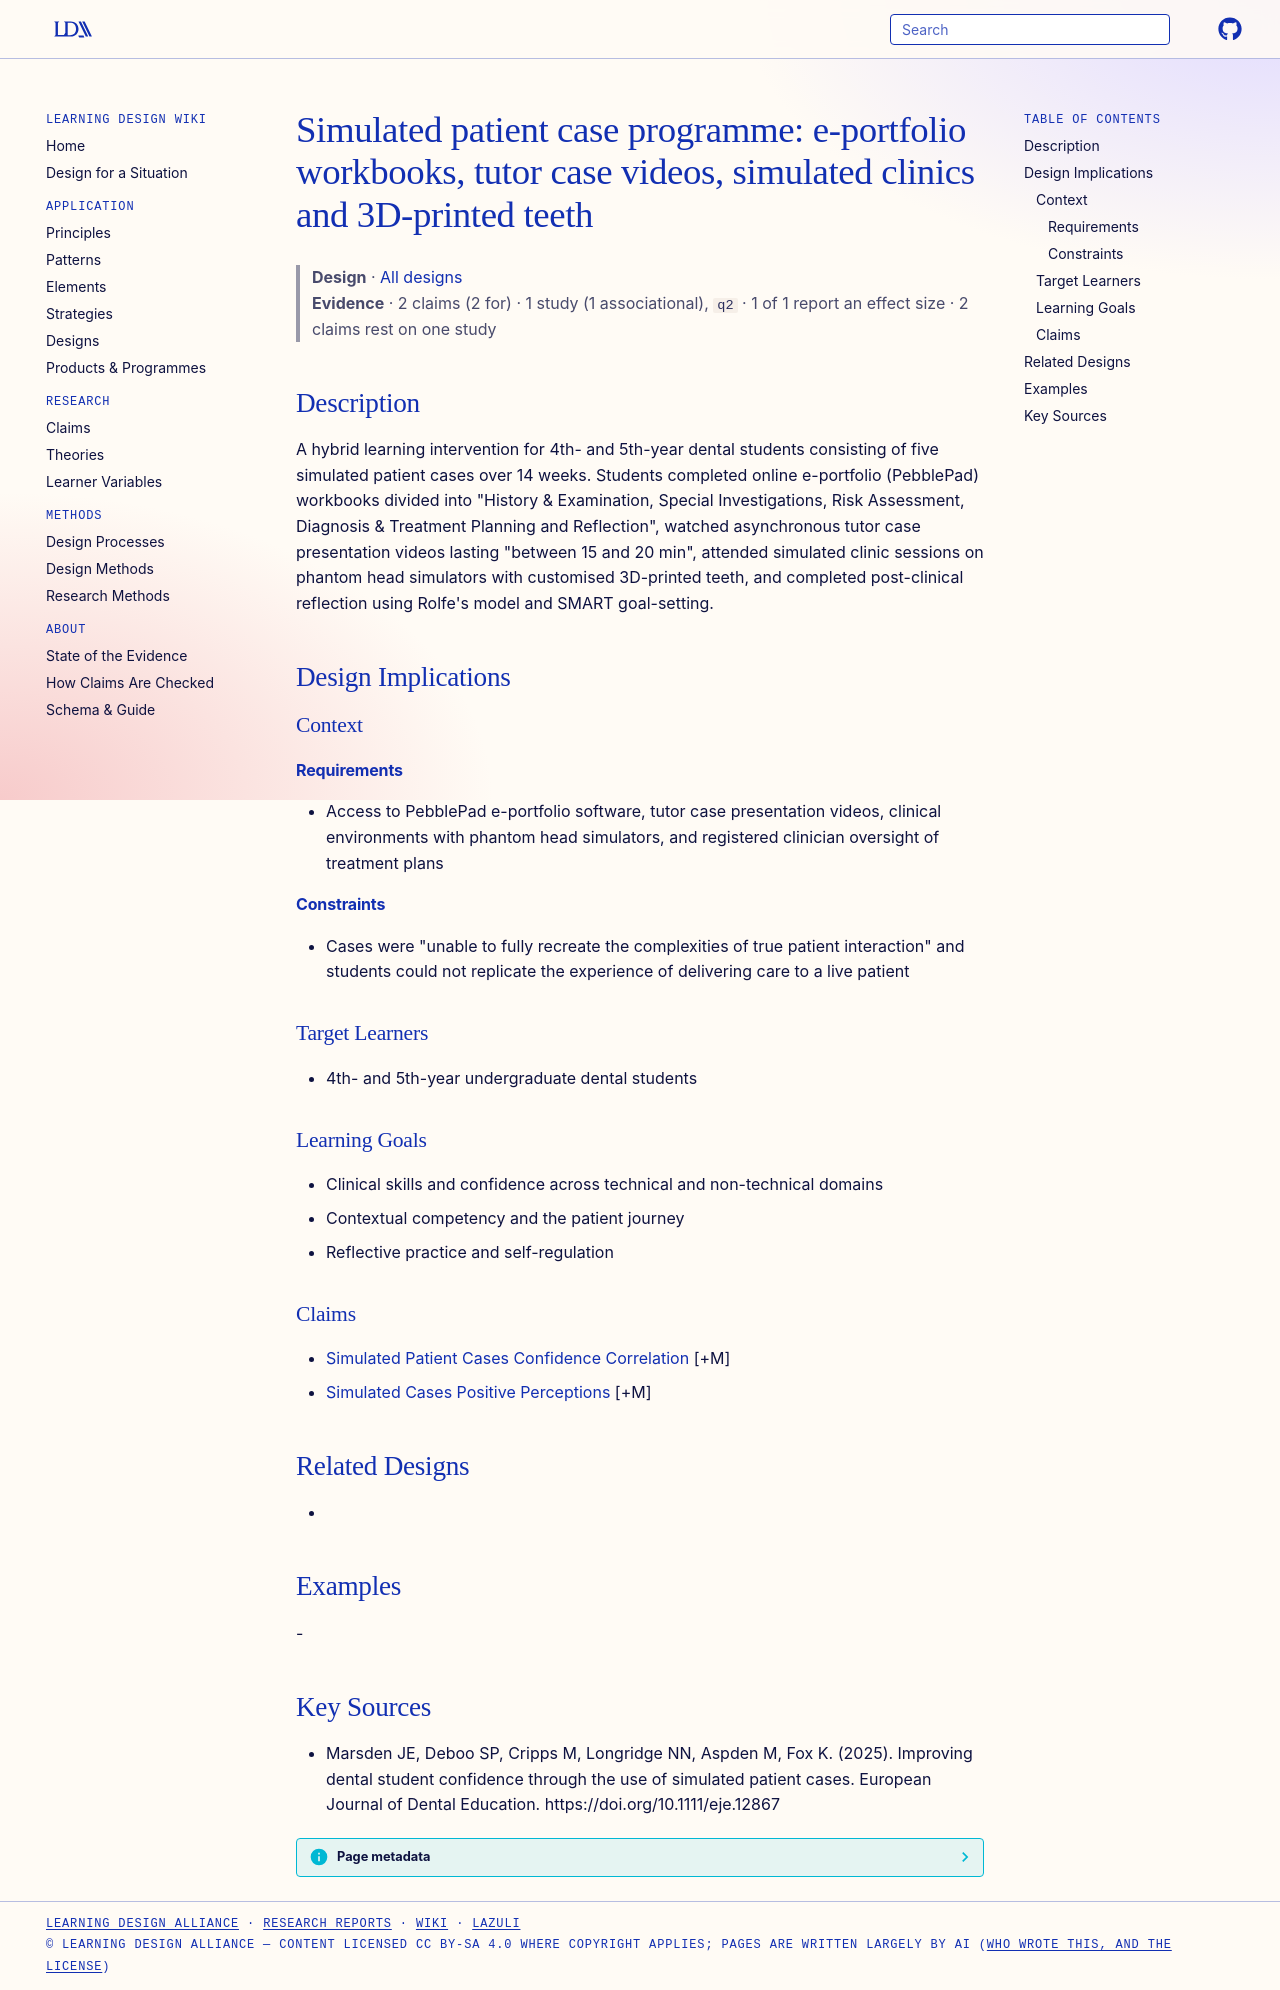

repository: Learning-Design-Alliance/learning-wiki · page: designs/simulated-patient-case-programme-liverpool/index.html · generator: mkdocs

---
type: design
id: simulated-patient-case-programme-liverpool
title: "Simulated patient case programme: e-portfolio workbooks, tutor case videos, simulated clinics and 3D-printed teeth"
description: A hybrid learning intervention for 4th- and 5th-year dental students consisting of five simulated patient cases over 14 weeks.
status: review
generated:
  by: "process:settle-candidates"
  at: 2026-11-07
sources:
  - id: marsden-je-2025
    resource: "https://doi.org/10.1111/eje.12867"
    title: "Marsden JE, Deboo SP, Cripps M, Longridge NN, Aspden M, Fox K. (2025). Improving dental student confidence through the use of simulated patient cases. European Journal of Dental Education. https://doi.org/10.1111/eje.12867"
    author: Marsden JE, Deboo SP, Cripps M, Longridge NN, Aspden M, Fox K
---

# Simulated patient case programme: e-portfolio workbooks, tutor case videos, simulated clinics and 3D-printed teeth

> **Design** · [All designs](index.md)
> **Evidence** · 2 claims (2 for) · 1 study (1 associational), `q2` · 1 of 1 report an effect size · 2 claims rest on one study

## Description
A hybrid learning intervention for 4th- and 5th-year dental students consisting of five simulated patient cases over 14 weeks. Students completed online e-portfolio (PebblePad) workbooks divided into "History & Examination, Special Investigations, Risk Assessment, Diagnosis & Treatment Planning and Reflection", watched asynchronous tutor case presentation videos lasting "between 15 and 20 min", attended simulated clinic sessions on phantom head simulators with customised 3D-printed teeth, and completed post-clinical reflection using Rolfe's model and SMART goal-setting.

## Design Implications

### Context
#### Requirements
- Access to PebblePad e-portfolio software, tutor case presentation videos, clinical environments with phantom head simulators, and registered clinician oversight of treatment plans
#### Constraints
- Cases were "unable to fully recreate the complexities of true patient interaction" and students could not replicate the experience of delivering care to a live patient

### Target Learners
- 4th- and 5th-year undergraduate dental students

### Learning Goals
- Clinical skills and confidence across technical and non-technical domains
- Contextual competency and the patient journey
- Reflective practice and self-regulation

### Claims
- [Simulated Patient Cases Confidence Correlation](../claims/simulated-patient-cases-confidence-correlation.md) [+M]
- [Simulated Cases Positive Perceptions](../claims/simulated-cases-positive-perceptions.md) [+M]

## Related Designs
- 

## Examples
-

## Key Sources
- Marsden JE, Deboo SP, Cripps M, Longridge NN, Aspden M, Fox K. (2025). Improving dental student confidence through the use of simulated patient cases. European Journal of Dental Education. https://doi.org/10.1111/eje.12867
